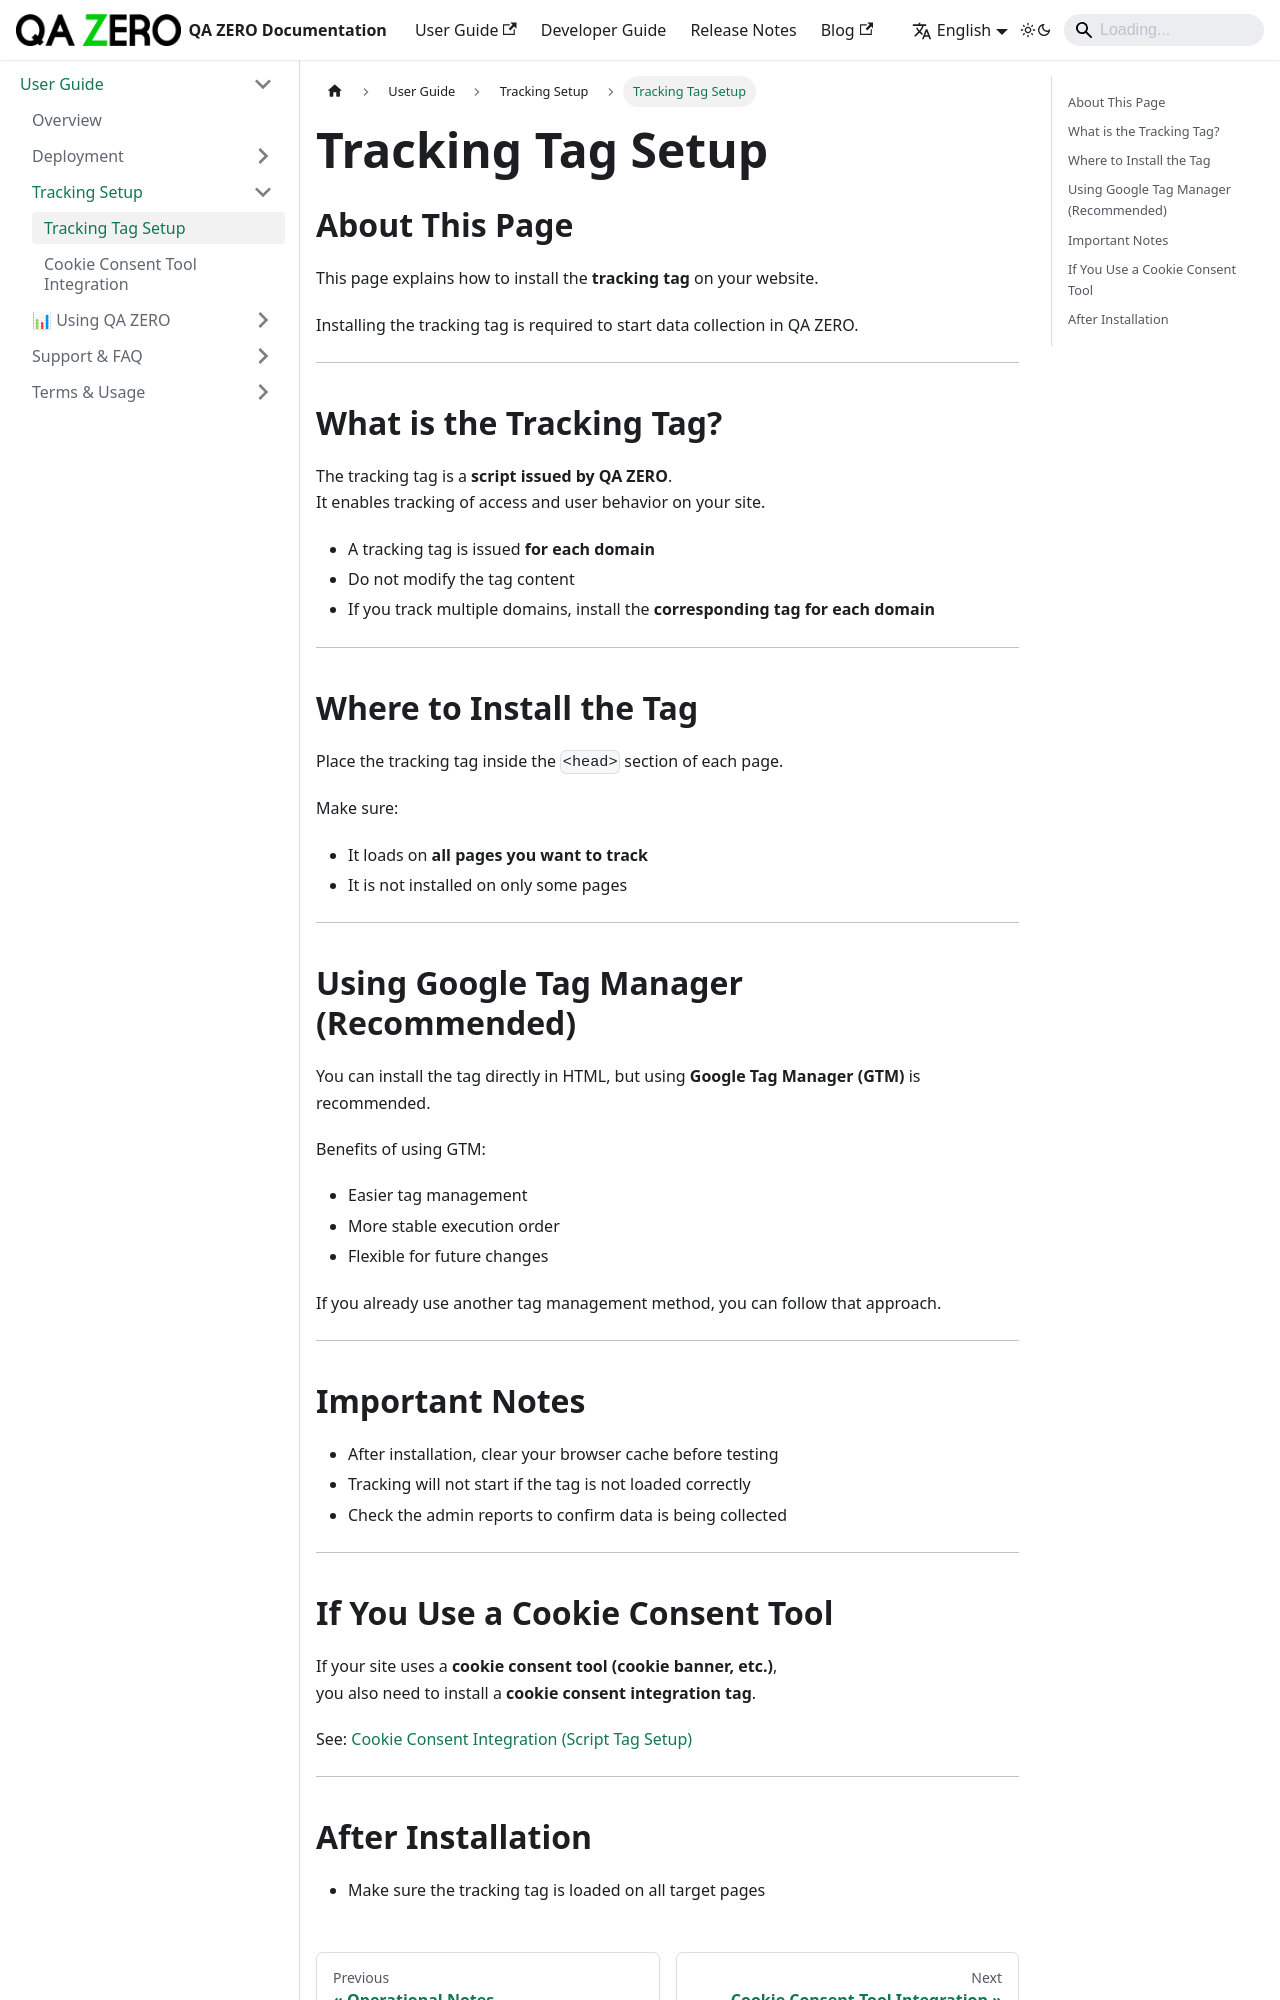

repository: quarka-org/docs.qazero.com · page: docs/user-manual/tracking-setup/tracking-tag-setup/index.html · generator: docusaurus

---
id: tracking-tag-setup
title: Tracking Tag Setup
sidebar_position: 4
---

# Tracking Tag Setup

## About This Page

This page explains how to install the **tracking tag** on your website.

Installing the tracking tag is required to start data collection in QA ZERO.

---

## What is the Tracking Tag?

The tracking tag is a **script issued by QA ZERO**.  
It enables tracking of access and user behavior on your site.

- A tracking tag is issued **for each domain**
- Do not modify the tag content
- If you track multiple domains, install the **corresponding tag for each domain**

---

## Where to Install the Tag

Place the tracking tag inside the `<head>` section of each page.

Make sure:

- It loads on **all pages you want to track**
- It is not installed on only some pages

---

## Using Google Tag Manager (Recommended)

You can install the tag directly in HTML, but using **Google Tag Manager (GTM)** is recommended.

Benefits of using GTM:

- Easier tag management
- More stable execution order
- Flexible for future changes

If you already use another tag management method, you can follow that approach.

---

## Important Notes

- After installation, clear your browser cache before testing
- Tracking will not start if the tag is not loaded correctly
- Check the admin reports to confirm data is being collected

---
